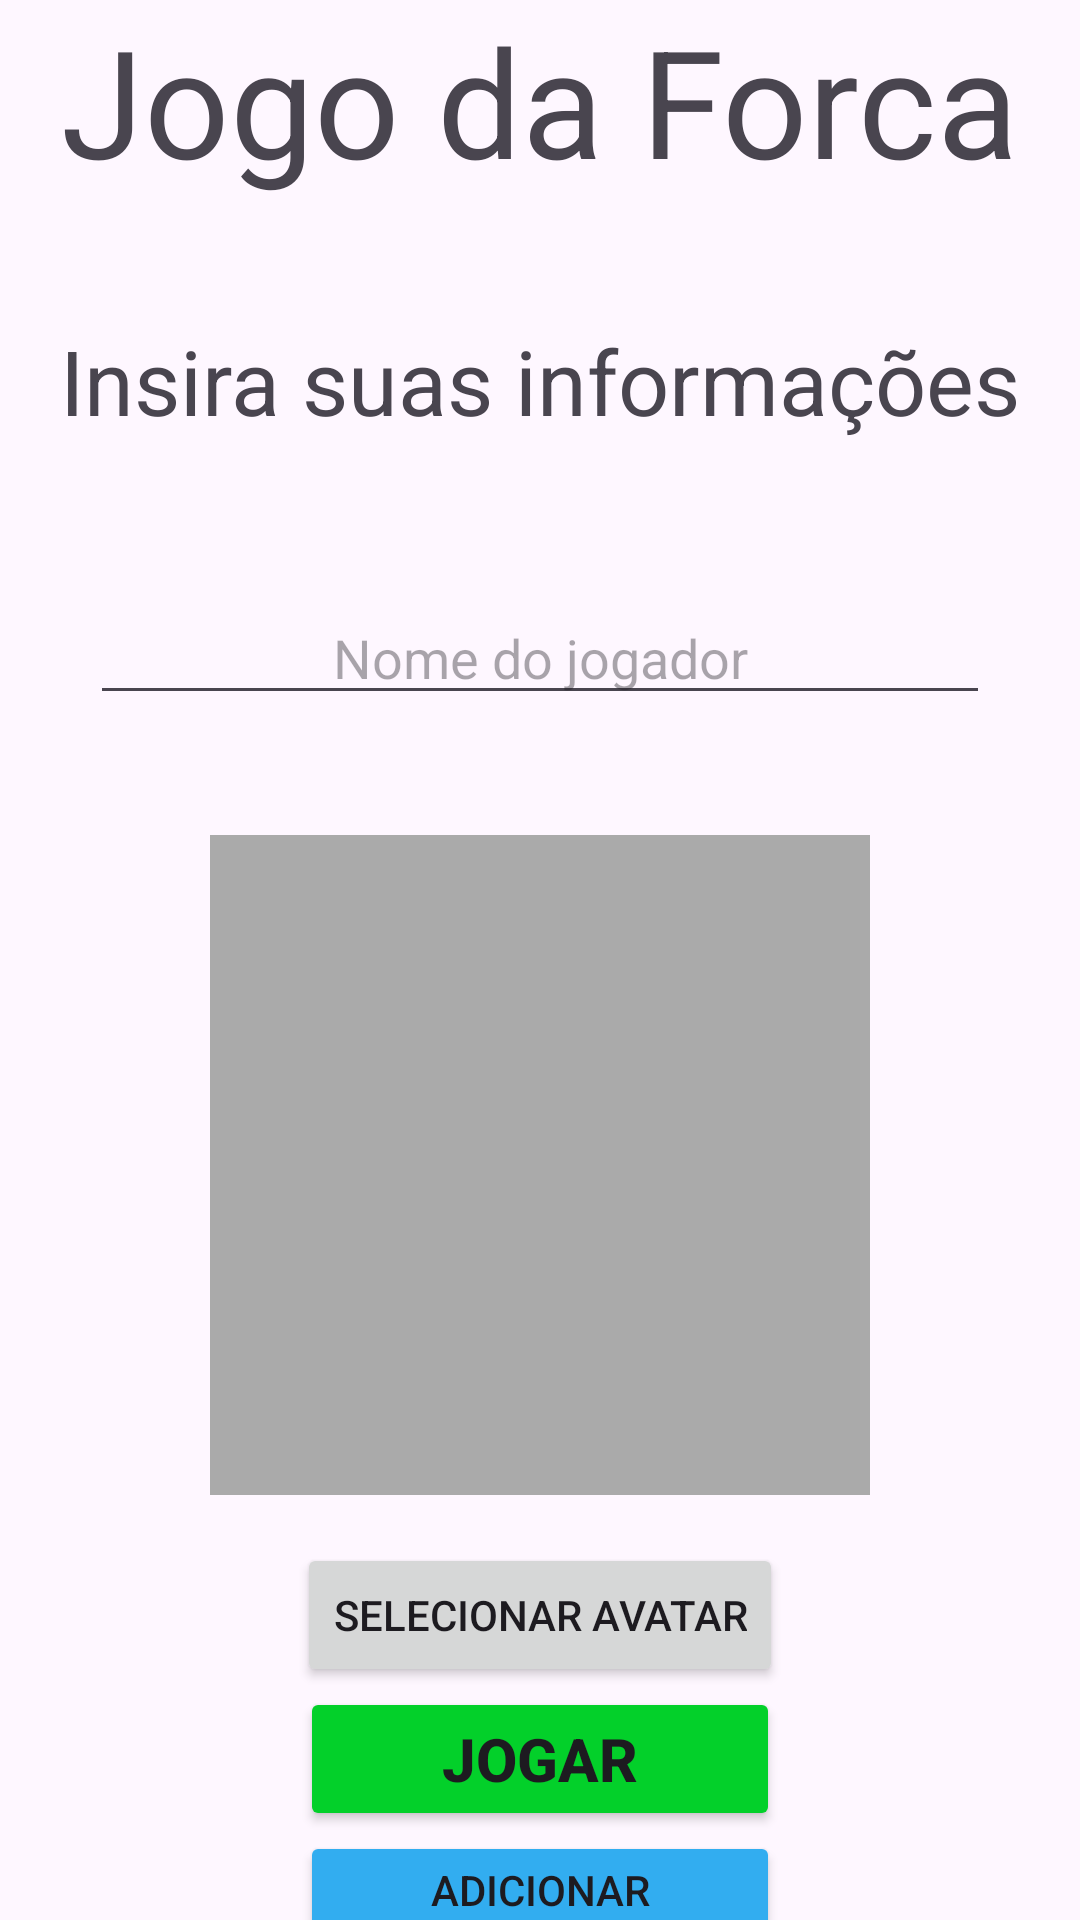

The Android layout XML behind this screen, and the referenced resources:
<!-- AndroidManifest.xml: application theme Theme.ProjetoJogoDaForca -->
<!-- res/layout/activity_main.xml -->
<?xml version="1.0" encoding="utf-8"?>
<androidx.constraintlayout.widget.ConstraintLayout xmlns:android="http://schemas.android.com/apk/res/android"
    xmlns:app="http://schemas.android.com/apk/res-auto"
    xmlns:tools="http://schemas.android.com/tools"
    android:id="@+id/main"
    android:layout_width="match_parent"
    android:layout_height="match_parent"
    tools:context=".activities.MainActivity"
    android:layout_marginVertical="60dp"
    android:layout_marginHorizontal="40dp">

    <TextView
        android:id="@+id/tv_titulo_tela_inicial"
        android:layout_width="wrap_content"
        android:layout_height="wrap_content"
        android:text="@string/titulo_tela_inicial"
        android:textSize="50sp"
        app:layout_constraintEnd_toEndOf="parent"
        app:layout_constraintStart_toStartOf="parent"
        app:layout_constraintTop_toTopOf="parent" />

    <TextView
        android:id="@+id/tv_informacoes"
        android:layout_width="wrap_content"
        android:layout_height="wrap_content"
        android:text="@string/insira_suas_informacoes"
        android:textSize="30sp"
        app:layout_constraintEnd_toEndOf="parent"
        app:layout_constraintStart_toStartOf="parent"
        app:layout_constraintTop_toBottomOf="@id/tv_titulo_tela_inicial"
        android:layout_marginTop="40dp"/>

    <EditText
        android:id="@+id/et_nome_jogador"
        android:layout_width="300dp"
        android:layout_height="wrap_content"
        android:hint="@string/nome_do_jogador"
        android:inputType="text"
        android:textAlignment="center"
        app:layout_constraintTop_toBottomOf="@id/tv_informacoes"
        app:layout_constraintEnd_toEndOf="parent"
        app:layout_constraintStart_toStartOf="parent"
        android:layout_marginTop="50dp"
        android:paddingHorizontal="10dp"/>

    <ImageView
        android:id="@+id/iv_selecionar_avatar"
        android:layout_width="220dp"
        android:layout_height="220dp"
        android:src="@drawable/ic_launcher_foreground"
        android:scaleType="centerCrop"
        android:contentDescription="@string/avatar_do_jogador"
        android:background="@android:color/darker_gray"
        app:layout_constraintTop_toBottomOf="@id/et_nome_jogador"
        app:layout_constraintStart_toStartOf="parent"
        app:layout_constraintEnd_toEndOf="parent"
        android:layout_marginTop="40dp"/>

    <Button
        android:id="@+id/btn_selecionar_avatar"
        android:layout_width="wrap_content"
        android:layout_height="wrap_content"
        android:text="@string/selecionar_avatar"
        app:layout_constraintTop_toBottomOf="@id/iv_selecionar_avatar"
        app:layout_constraintStart_toStartOf="parent"
        app:layout_constraintEnd_toEndOf="parent"
        android:layout_marginTop="16dp"/>

    <Button
        android:id="@+id/btn_jogar"
        android:layout_width="160dp"
        android:layout_height="wrap_content"
        android:text="@string/jogar"
        android:backgroundTint="@color/green"
        android:textSize="20sp"
        android:textStyle="bold"
        app:layout_constraintEnd_toEndOf="parent"
        app:layout_constraintStart_toStartOf="parent"
        app:layout_constraintTop_toBottomOf="@+id/btn_selecionar_avatar" />

    <Button
        android:id="@+id/btn_tela_adicionar_palavra"
        android:layout_width="160dp"
        android:layout_height="wrap_content"
        android:text="@string/adicionar_palavra"
        android:backgroundTint="@color/blue"
        app:layout_constraintEnd_toEndOf="parent"
        app:layout_constraintStart_toStartOf="parent"
        app:layout_constraintTop_toBottomOf="@+id/btn_jogar" />

</androidx.constraintlayout.widget.ConstraintLayout>
<!-- resources referenced by this layout -->
<resources>
  <color name="blue">#32ADF0</color>
  <color name="green">#03D02A</color>
  <string name="adicionar_palavra">Adicionar palavra</string>
  <string name="avatar_do_jogador">Avatar do jogador</string>
  <string name="insira_suas_informacoes">Insira suas informações</string>
  <string name="jogar">Jogar</string>
  <string name="nome_do_jogador">Nome do jogador</string>
  <string name="selecionar_avatar">Selecionar Avatar</string>
  <string name="titulo_tela_inicial">Jogo da Forca</string>
  <style name="Theme.ProjetoJogoDaForca" parent="Base.Theme.ProjetoJogoDaForca" />
  <style name="Base.Theme.ProjetoJogoDaForca" parent="Theme.Material3.DayNight.NoActionBar">
          
          
      </style>
</resources>
